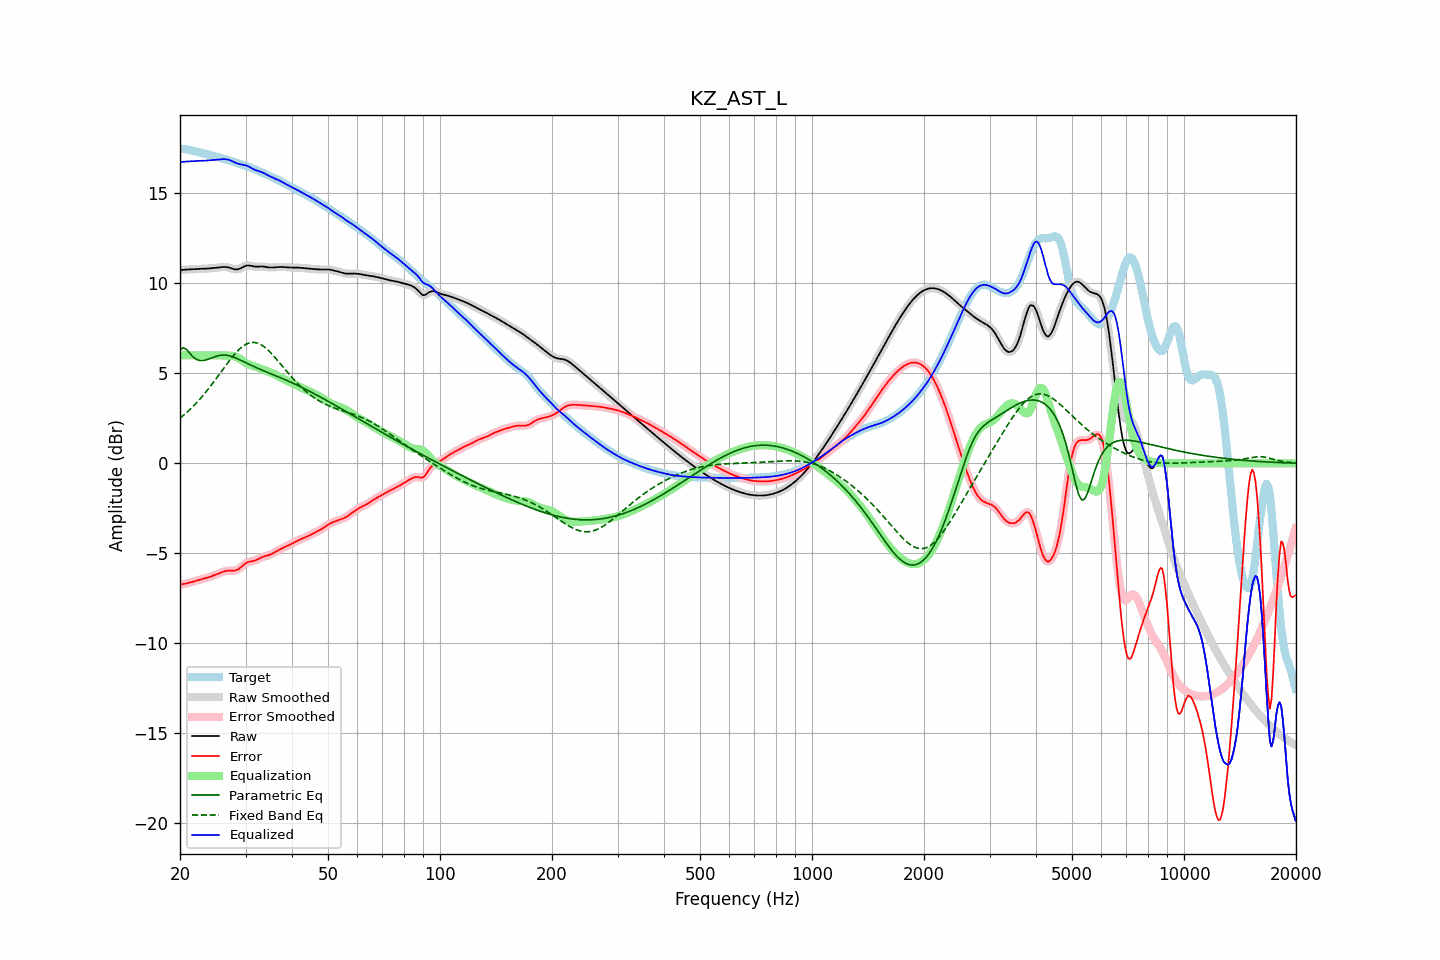

The table this chart was drawn from, first rows:
frequency, raw, error, smoothed, error_smoothed, equalization, parametric_eq, fixed_band_eq, equalized_raw, equalized_smoothed, target
20.00, 10.73, -6.73, 10.73, -6.73, 6.00, 6.30, 2.51, 16.73, 16.73, 17.47
20.20, 10.74, -6.72, 10.74, -6.72, 6.00, 6.36, 2.58, 16.74, 16.74, 17.46
20.40, 10.75, -6.71, 10.75, -6.71, 6.00, 6.42, 2.65, 16.75, 16.75, 17.45
20.61, 10.75, -6.69, 10.75, -6.69, 6.00, 6.37, 2.73, 16.75, 16.75, 17.45
20.81, 10.76, -6.67, 10.76, -6.67, 6.00, 6.32, 2.81, 16.76, 16.76, 17.43
21.02, 10.76, -6.65, 10.76, -6.65, 6.00, 6.22, 2.89, 16.76, 16.76, 17.41
21.23, 10.77, -6.63, 10.77, -6.63, 6.00, 6.12, 2.97, 16.77, 16.77, 17.40
21.44, 10.78, -6.60, 10.78, -6.60, 6.00, 6.02, 3.06, 16.78, 16.78, 17.38
21.66, 10.78, -6.58, 10.78, -6.58, 6.00, 5.92, 3.15, 16.78, 16.78, 17.36
21.87, 10.79, -6.55, 10.79, -6.55, 6.00, 5.85, 3.24, 16.79, 16.79, 17.34
22.09, 10.79, -6.52, 10.79, -6.53, 6.00, 5.78, 3.33, 16.79, 16.79, 17.31
22.31, 10.79, -6.50, 10.79, -6.50, 6.00, 5.75, 3.43, 16.79, 16.79, 17.29
22.54, 10.80, -6.47, 10.80, -6.47, 6.00, 5.71, 3.53, 16.80, 16.80, 17.27
22.76, 10.80, -6.45, 10.80, -6.45, 6.00, 5.71, 3.63, 16.80, 16.80, 17.25
22.99, 10.80, -6.42, 10.80, -6.42, 6.00, 5.71, 3.73, 16.80, 16.80, 17.23
23.22, 10.81, -6.40, 10.81, -6.40, 6.00, 5.72, 3.84, 16.81, 16.81, 17.20
23.45, 10.81, -6.37, 10.81, -6.37, 6.00, 5.74, 3.95, 16.81, 16.81, 17.18
23.69, 10.82, -6.35, 10.82, -6.35, 6.00, 5.77, 4.06, 16.82, 16.82, 17.16
23.92, 10.82, -6.32, 10.82, -6.32, 6.00, 5.79, 4.17, 16.82, 16.82, 17.14
24.16, 10.83, -6.29, 10.83, -6.29, 6.00, 5.83, 4.29, 16.83, 16.83, 17.12
24.40, 10.84, -6.26, 10.84, -6.26, 6.00, 5.86, 4.40, 16.84, 16.84, 17.10
24.65, 10.85, -6.22, 10.85, -6.22, 6.00, 5.90, 4.52, 16.85, 16.85, 17.07
24.89, 10.86, -6.19, 10.86, -6.19, 6.00, 5.93, 4.64, 16.86, 16.86, 17.05
25.14, 10.87, -6.15, 10.87, -6.15, 6.00, 5.95, 4.76, 16.87, 16.87, 17.02
25.39, 10.88, -6.12, 10.88, -6.12, 6.00, 5.98, 4.88, 16.88, 16.88, 16.99
25.65, 10.89, -6.08, 10.89, -6.08, 6.00, 6.00, 5.01, 16.88, 16.88, 16.97
25.91, 10.89, -6.05, 10.90, -6.05, 5.99, 6.01, 5.13, 16.89, 16.89, 16.94
26.16, 10.90, -6.02, 10.90, -6.02, 5.99, 6.01, 5.25, 16.89, 16.89, 16.92
26.43, 10.90, -5.99, 10.90, -5.99, 5.99, 6.01, 5.38, 16.89, 16.89, 16.89
26.69, 10.89, -5.97, 10.90, -5.97, 5.98, 6.00, 5.50, 16.88, 16.88, 16.87
26.96, 10.88, -5.96, 10.88, -5.96, 5.98, 5.99, 5.62, 16.86, 16.86, 16.84
27.23, 10.86, -5.96, 10.86, -5.96, 5.98, 5.97, 5.73, 16.83, 16.83, 16.82
27.50, 10.83, -5.96, 10.83, -5.96, 5.97, 5.94, 5.85, 16.80, 16.80, 16.79
27.77, 10.80, -5.96, 10.80, -5.96, 5.96, 5.91, 5.96, 16.76, 16.76, 16.76
28.05, 10.77, -5.96, 10.78, -5.95, 5.94, 5.88, 6.06, 16.71, 16.71, 16.73
28.33, 10.77, -5.93, 10.77, -5.93, 5.91, 5.84, 6.16, 16.67, 16.68, 16.70
28.62, 10.78, -5.89, 10.78, -5.89, 5.87, 5.80, 6.26, 16.64, 16.64, 16.67
28.90, 10.80, -5.84, 10.80, -5.83, 5.81, 5.76, 6.34, 16.62, 16.62, 16.64
29.19, 10.84, -5.76, 10.84, -5.76, 5.75, 5.71, 6.42, 16.60, 16.60, 16.61
29.48, 10.89, -5.68, 10.89, -5.69, 5.69, 5.67, 6.49, 16.58, 16.58, 16.58
29.78, 10.93, -5.61, 10.93, -5.61, 5.63, 5.62, 6.56, 16.57, 16.57, 16.55
30.08, 10.97, -5.55, 10.97, -5.55, 5.58, 5.58, 6.61, 16.54, 16.54, 16.52
30.38, 10.99, -5.50, 10.98, -5.50, 5.53, 5.54, 6.65, 16.51, 16.51, 16.48
30.68, 10.98, -5.47, 10.98, -5.47, 5.49, 5.49, 6.68, 16.47, 16.47, 16.45
30.99, 10.97, -5.45, 10.97, -5.45, 5.45, 5.45, 6.71, 16.42, 16.42, 16.42
31.30, 10.95, -5.43, 10.95, -5.43, 5.42, 5.41, 6.71, 16.37, 16.37, 16.38
31.61, 10.93, -5.41, 10.93, -5.41, 5.39, 5.37, 6.72, 16.32, 16.32, 16.34
31.93, 10.92, -5.39, 10.92, -5.38, 5.36, 5.33, 6.70, 16.28, 16.29, 16.30
32.24, 10.92, -5.35, 10.92, -5.35, 5.33, 5.29, 6.68, 16.25, 16.25, 16.27
32.57, 10.92, -5.30, 10.92, -5.30, 5.30, 5.25, 6.65, 16.23, 16.23, 16.23
32.89, 10.93, -5.26, 10.93, -5.26, 5.27, 5.21, 6.61, 16.20, 16.20, 16.19
33.22, 10.93, -5.22, 10.93, -5.22, 5.23, 5.18, 6.55, 16.16, 16.16, 16.15
33.55, 10.92, -5.18, 10.92, -5.18, 5.20, 5.14, 6.49, 16.12, 16.12, 16.11
33.89, 10.91, -5.16, 10.91, -5.16, 5.16, 5.10, 6.42, 16.07, 16.07, 16.07
34.23, 10.89, -5.13, 10.89, -5.13, 5.13, 5.06, 6.35, 16.02, 16.02, 16.03
34.57, 10.88, -5.11, 10.88, -5.11, 5.10, 5.03, 6.26, 15.98, 15.98, 15.99
34.92, 10.87, -5.07, 10.87, -5.07, 5.06, 4.99, 6.18, 15.93, 15.93, 15.95
35.27, 10.87, -5.03, 10.87, -5.03, 5.02, 4.96, 6.08, 15.90, 15.90, 15.90
35.62, 10.88, -4.99, 10.88, -4.99, 4.98, 4.92, 5.99, 15.86, 15.86, 15.86
35.97, 10.88, -4.94, 10.88, -4.94, 4.94, 4.88, 5.89, 15.82, 15.82, 15.82
... 635 more rows
